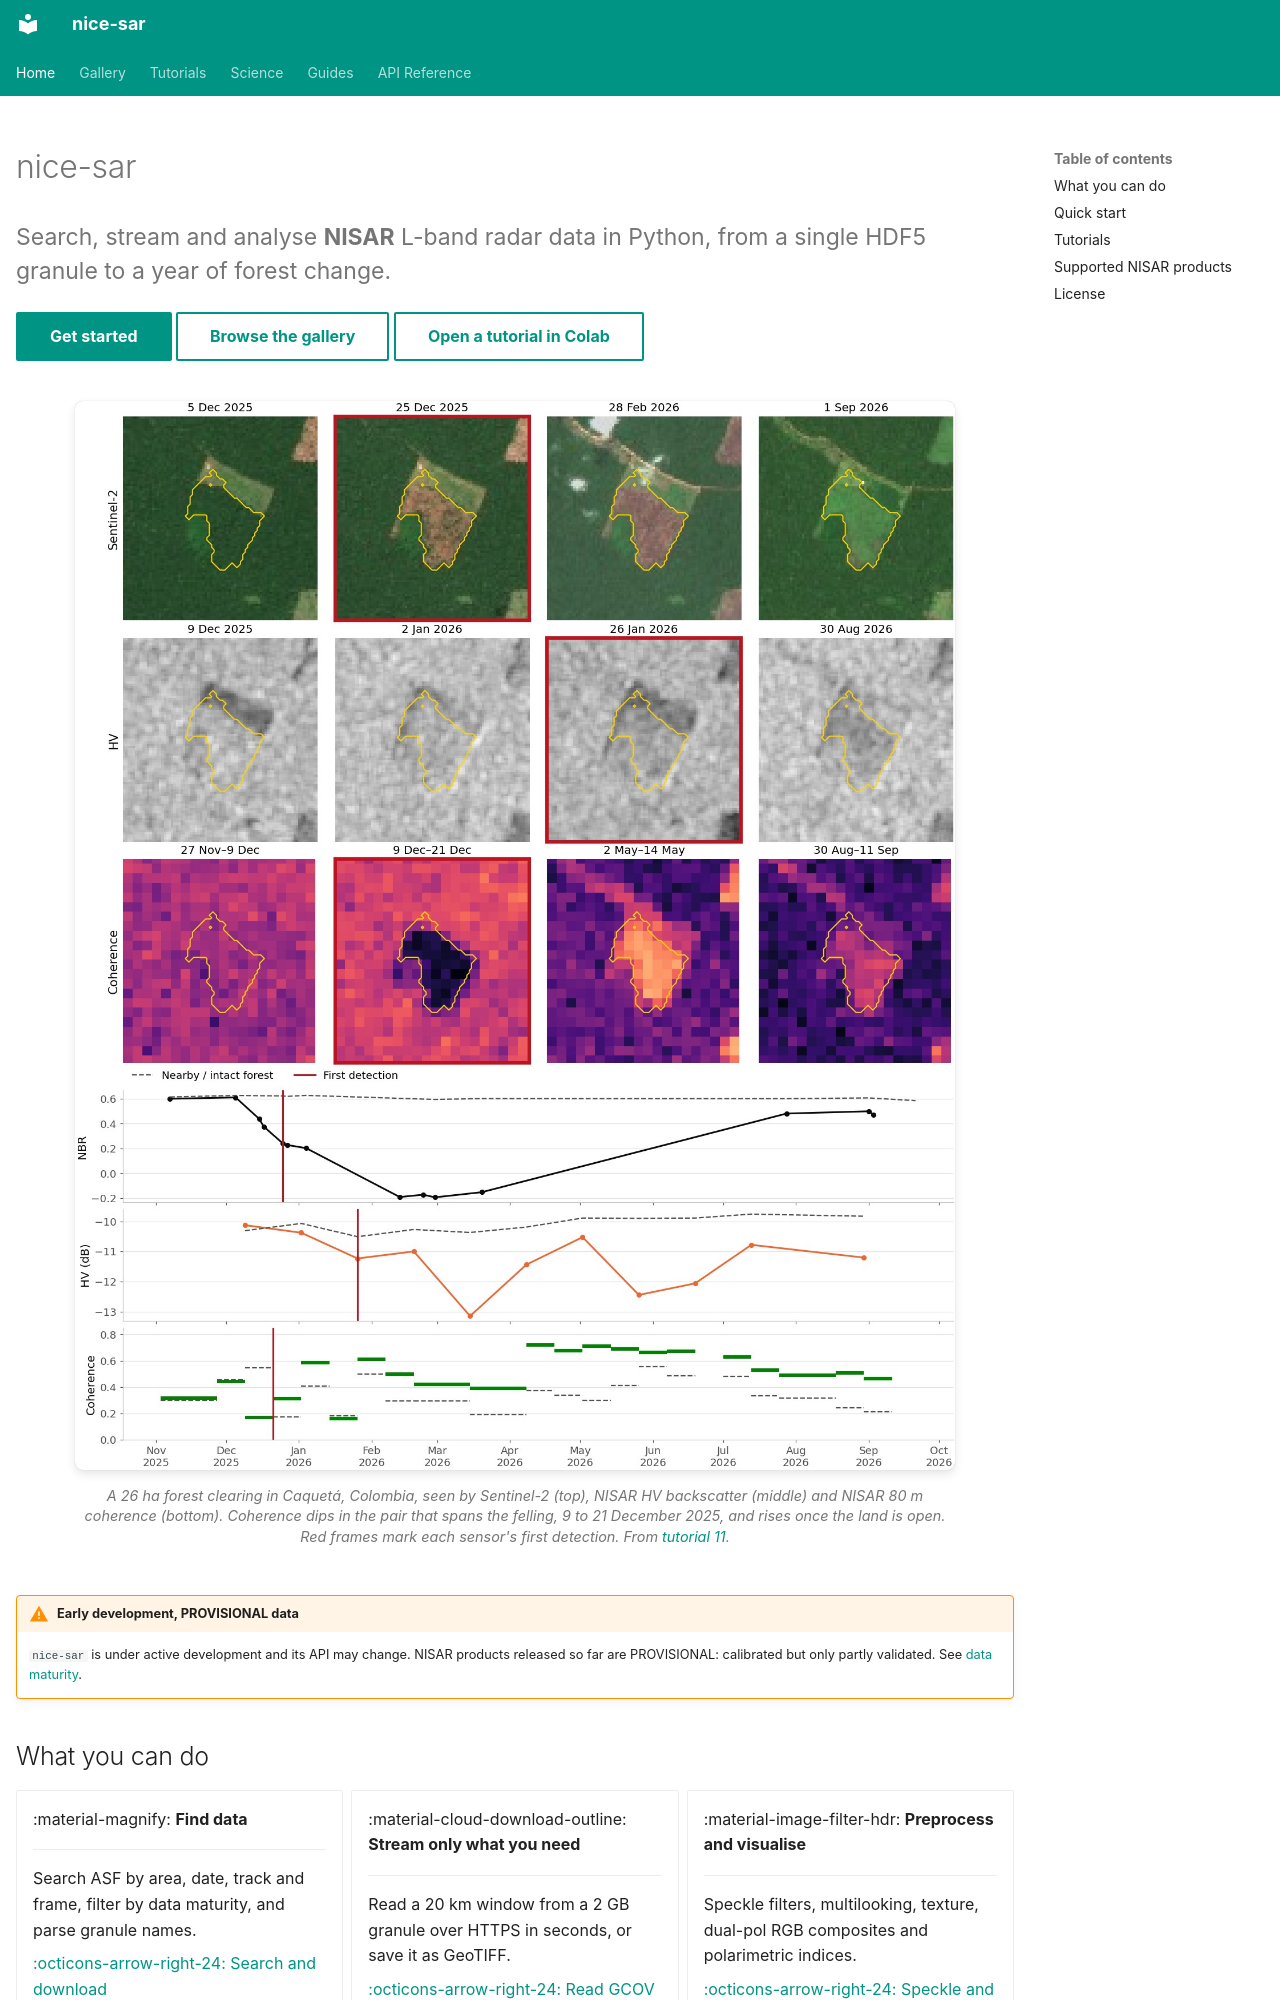

repository: bullocke/nice-sar · page: index.html · generator: mkdocs

---
hide:
  - navigation
---

# nice-sar

<p class="lead">Search, stream and analyse <strong>NISAR</strong> L-band radar data in Python, from a single HDF5 granule to a year of forest change.</p>

[Get started](getting-started.md){ .md-button .md-button--primary } [Browse the gallery](gallery.md){ .md-button } [Open a tutorial in Colab](https://colab.research.google.com/github/bullocke/nice-sar/blob/main/notebooks/11_disturbance_detection.ipynb){ .md-button }

<figure class="hero" markdown>
[![A forest clearing in Caquetá, Colombia, seen by Sentinel-2, NISAR HV backscatter and NISAR coherence](assets/gallery/11_disturbance_detection.jpg)](tutorials/11_disturbance_detection.ipynb)
<figcaption>A 26 ha forest clearing in Caquetá, Colombia, seen by Sentinel-2 (top), NISAR HV backscatter (middle) and NISAR 80 m coherence (bottom). Coherence dips in the pair that spans the felling, 9 to 21 December 2025, and rises once the land is open. Red frames mark each sensor's first detection. From <a href="tutorials/11_disturbance_detection/">tutorial 11</a>.</figcaption>
</figure>

!!! warning "Early development, PROVISIONAL data"
    `nice-sar` is under active development and its API may change. NISAR products released so far are PROVISIONAL: calibrated but only partly validated. See [data maturity](getting-started.md#data-maturity-provisional-vs-beta).
